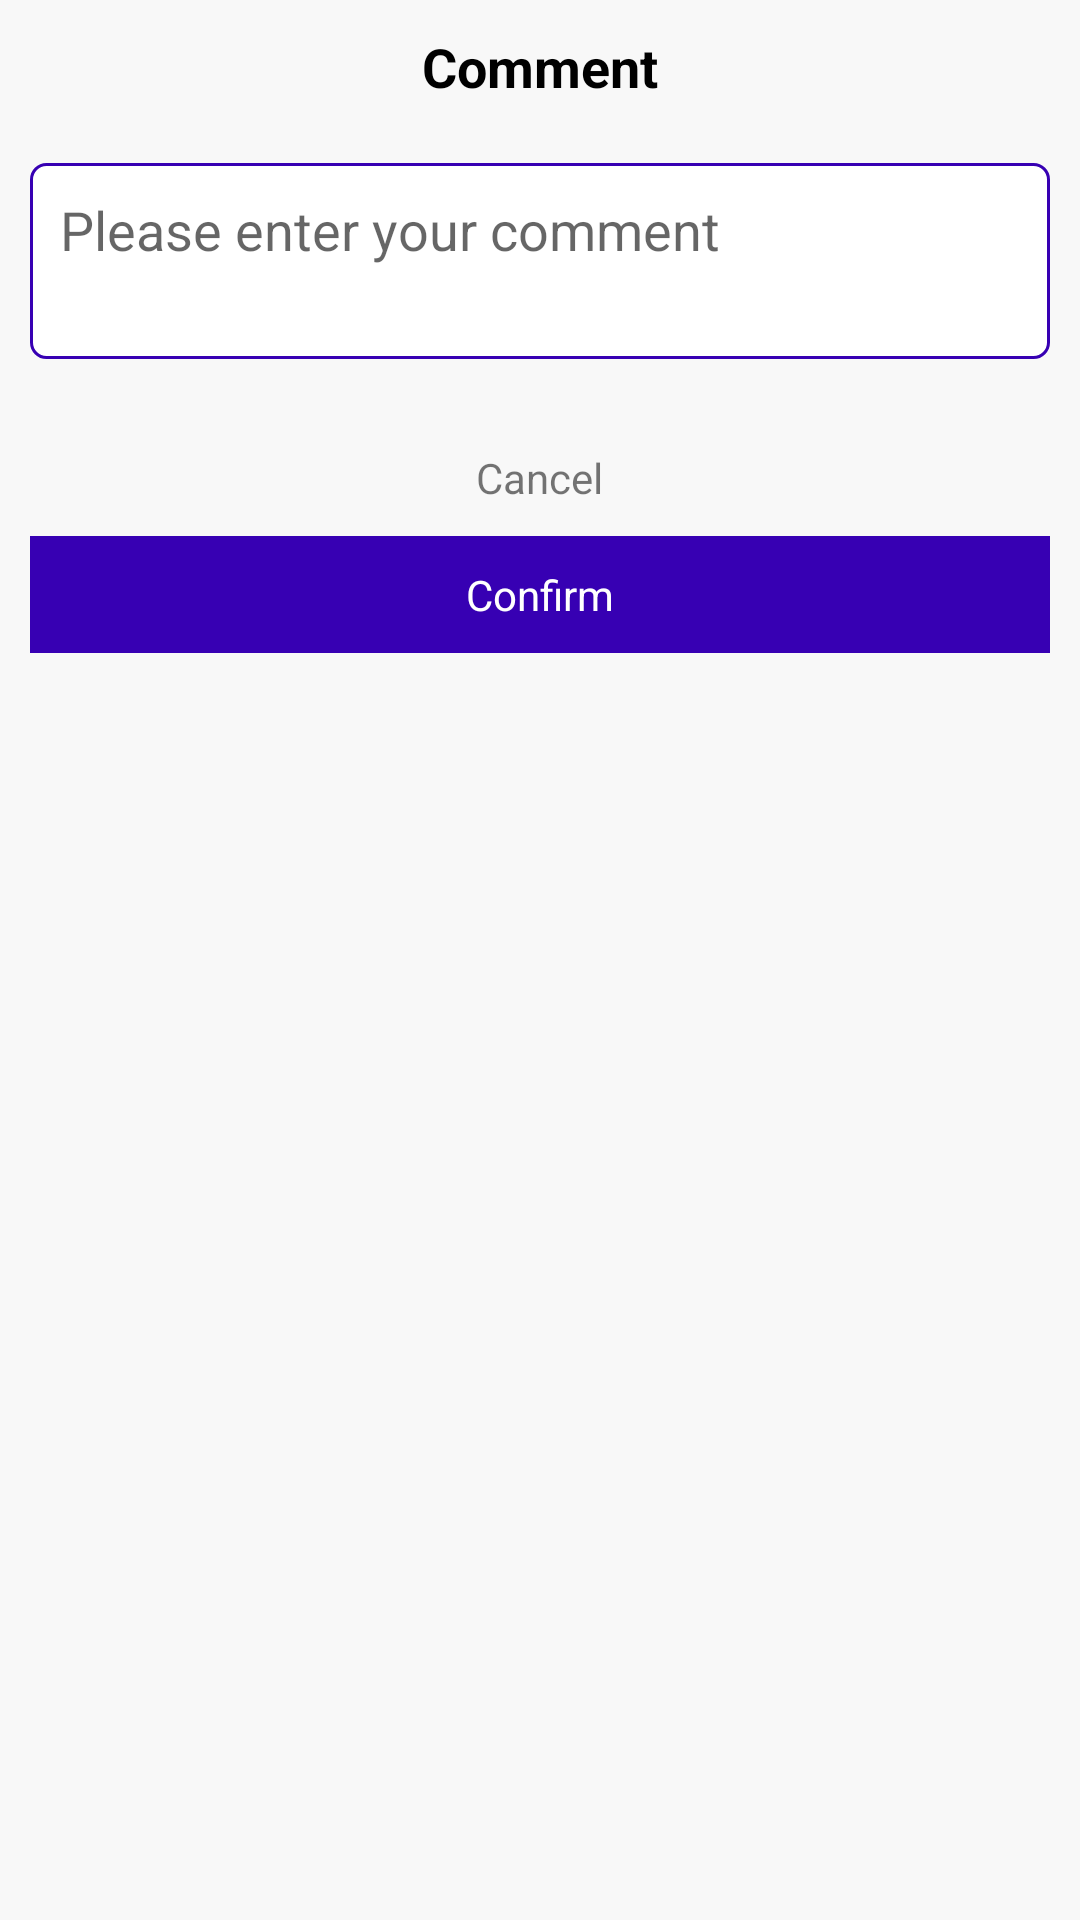

The Android layout XML behind this screen, and the referenced resources:
<!-- AndroidManifest.xml: application theme Theme.MyFoodApplication -->
<!-- res/layout/comment_fragment.xml -->
<?xml version="1.0" encoding="utf-8"?>

<LinearLayout xmlns:android="http://schemas.android.com/apk/res/android"
    android:layout_width="match_parent"
    android:layout_height="wrap_content"
    android:background="@color/F8F8F8"
    android:orientation="vertical">

    <TextView
        android:layout_width="match_parent"
        android:layout_height="wrap_content"
        android:gravity="center"
        android:padding="10dp"
        android:text="Comment"
        android:textColor="@color/black"
        android:textSize="18sp"
        android:textStyle="bold" />

    <LinearLayout
        android:layout_width="match_parent"
        android:layout_height="wrap_content"
        android:layout_margin="10dp"
        android:orientation="horizontal">


        <EditText
            android:id="@+id/user_edit"
            android:layout_width="match_parent"
            android:layout_height="wrap_content"
            android:layout_gravity="center_vertical"
            android:background="@drawable/shape_edit_bg"
            android:gravity="start"
            android:hint="Please enter your comment"
            android:minLines="2"
            android:padding="10dp" />
    </LinearLayout>


    <TextView
        android:id="@+id/cancle_tv"
        android:layout_width="wrap_content"
        android:layout_height="wrap_content"
        android:layout_gravity="center"
        android:layout_marginTop="10dp"
        android:padding="10dp"
        android:text="Cancel" />

    <TextView
        android:id="@+id/loggin_tv"
        android:layout_width="match_parent"
        android:layout_height="wrap_content"
        android:layout_marginStart="10dp"
        android:layout_marginEnd="10dp"
        android:layout_marginBottom="30dp"
        android:background="@color/purple_700"
        android:gravity="center"
        android:padding="10dp"
        android:text="Confirm"
        android:textColor="@color/white" />

</LinearLayout>
<!-- resources referenced by this layout -->
<resources>
  <color name="F8F8F8">#f8f8f8</color>
  <color name="black">#FF000000</color>
  <color name="purple_700">#FF3700B3</color>
  <color name="white">#FFFFFFFF</color>
  <!-- drawable shape_edit_bg (drawable) -->
  <?xml version="1.0" encoding="utf-8"?>
  
  <shape xmlns:android="http://schemas.android.com/apk/res/android">
      <solid android:color="#ffffff" />
      <corners android:radius="5dp" />
      <stroke android:color="@color/purple_700" android:width="1dp"/>
  </shape>
  <style name="Theme.MyFoodApplication" parent="Theme.MaterialComponents.DayNight.NoActionBar">
          
          <item name="colorPrimary">@color/purple_500</item>
          <item name="colorPrimaryVariant">@color/purple_700</item>
          <item name="colorOnPrimary">@color/white</item>
          
          <item name="colorSecondary">@color/teal_200</item>
          <item name="colorSecondaryVariant">@color/teal_700</item>
          <item name="colorOnSecondary">@color/black</item>
          
          <item name="android:statusBarColor" tools:targetApi="l">?attr/colorPrimaryVariant</item>
          
      </style>
  <color name="purple_500">#FF6200EE</color>
  <color name="teal_200">#FF03DAC5</color>
  <color name="teal_700">#FF018786</color>
</resources>
